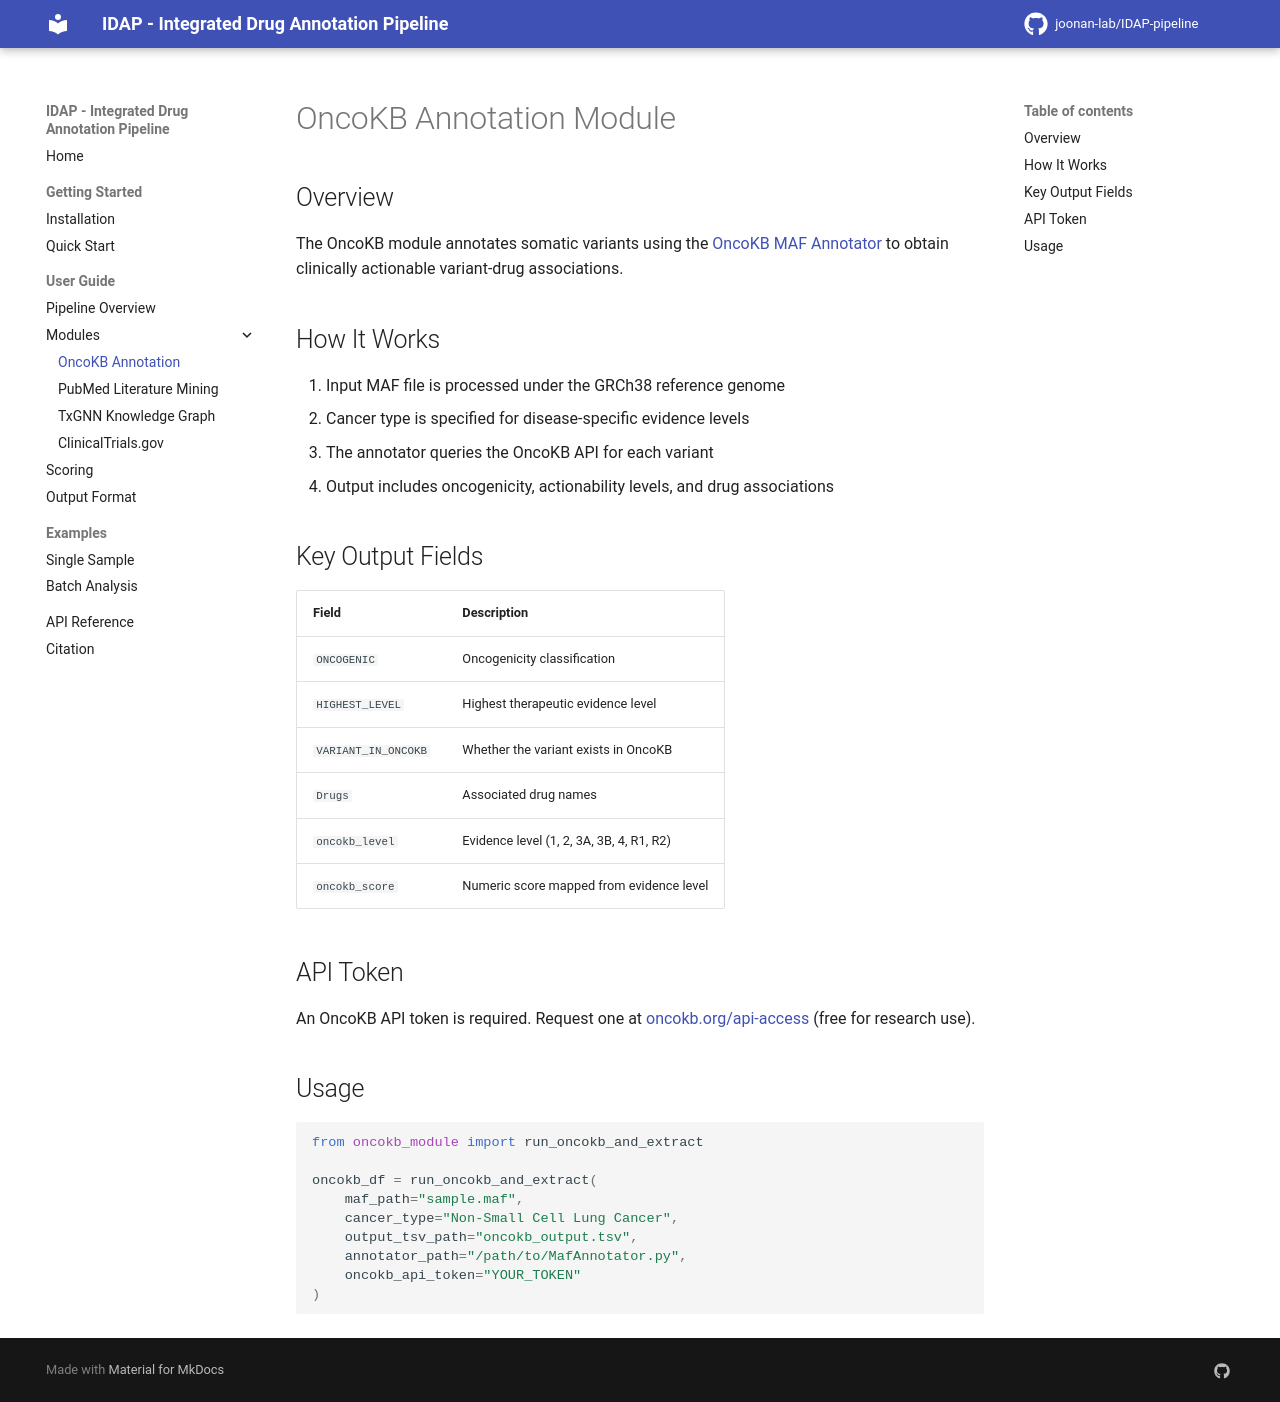

repository: joonan-lab/IDAP-pipeline · page: modules/oncokb/index.html · generator: mkdocs

# OncoKB Annotation Module

## Overview

The OncoKB module annotates somatic variants using the [OncoKB MAF Annotator](https://github.com/oncokb/oncokb-annotator) to obtain clinically actionable variant-drug associations.

## How It Works

1. Input MAF file is processed under the GRCh38 reference genome
2. Cancer type is specified for disease-specific evidence levels
3. The annotator queries the OncoKB API for each variant
4. Output includes oncogenicity, actionability levels, and drug associations

## Key Output Fields

| Field | Description |
|-------|-------------|
| `ONCOGENIC` | Oncogenicity classification |
| `HIGHEST_LEVEL` | Highest therapeutic evidence level |
| `VARIANT_IN_ONCOKB` | Whether the variant exists in OncoKB |
| `Drugs` | Associated drug names |
| `oncokb_level` | Evidence level (1, 2, 3A, 3B, 4, R1, R2) |
| `oncokb_score` | Numeric score mapped from evidence level |

## API Token

An OncoKB API token is required. Request one at [oncokb.org/api-access](https://www.oncokb.org/api-access) (free for research use).

## Usage

```python
from oncokb_module import run_oncokb_and_extract

oncokb_df = run_oncokb_and_extract(
    maf_path="sample.maf",
    cancer_type="Non-Small Cell Lung Cancer",
    output_tsv_path="oncokb_output.tsv",
    annotator_path="/path/to/MafAnnotator.py",
    oncokb_api_token="YOUR_TOKEN"
)
```
